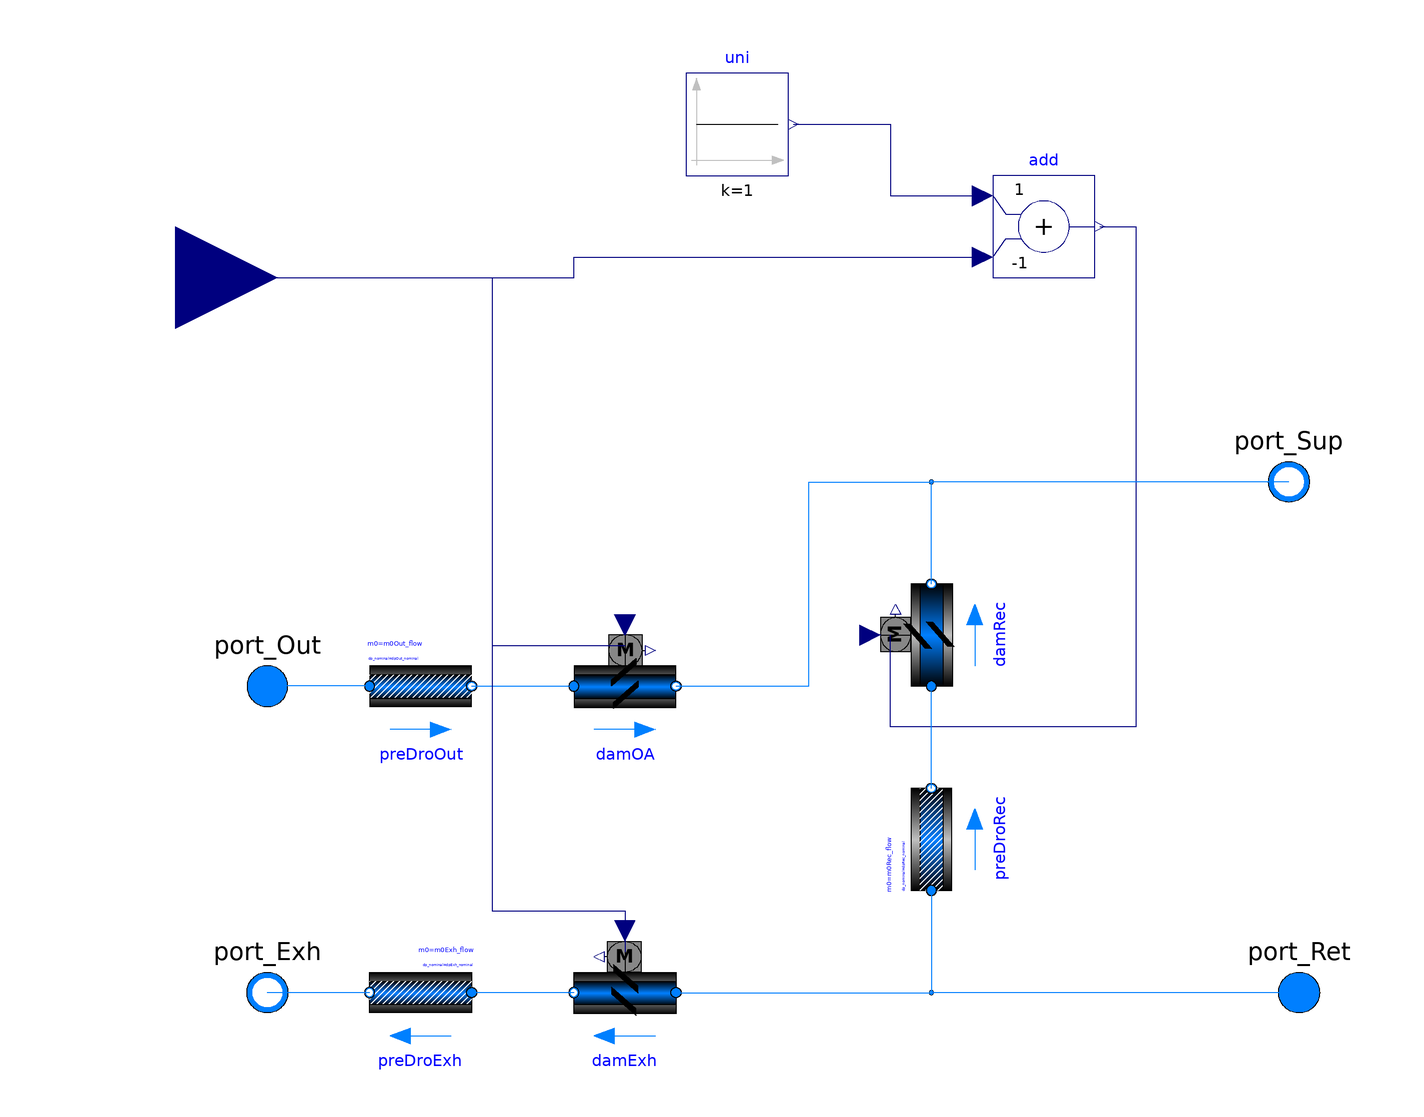

The Modelica model whose source follows is shown above as a component diagram (icons at their Placement, wires along their Line points).

model OAMixingBoxMinimumDamper "Outside air mixing box"
    extends Buildings.BaseClasses.BaseIcon;
    outer Modelica.Fluid.System system "System wide properties";
    replaceable package Medium = 
        Modelica.Media.Interfaces.PartialMedium "Medium in the component" 
      annotation (choicesAllMatching = true);
    import Modelica.Constants;

    parameter Boolean allowFlowReversal = system.allowFlowReversal
      "= true to allow flow reversal, false restricts to design direction (port_a -> port_b)"
      annotation(Dialog(tab="Assumptions"), Evaluate=true);

    Buildings.Fluid.Actuators.Dampers.Exponential damOA(A=AOut,
      redeclare package Medium = Medium,
      m_flow_nominal=m0Out_flow) 
      annotation (Placement(transformation(extent={{-42,-30},{-22,-10}}, rotation=
             0)));
    parameter Modelica.SIunits.Area AOutMin
      "Face area minimum outside air damper";
    parameter Modelica.SIunits.Area AOut "Face area outside air damper";
    Buildings.Fluid.Actuators.Dampers.Exponential damExh(A=AExh,
      redeclare package Medium = Medium,
      m_flow_nominal=m0Exh_flow) "Exhaust air damper" 
      annotation (Placement(transformation(extent={{-22,-90},{-42,-70}}, rotation=
             0)));
    parameter Modelica.SIunits.Area AExh "Face area exhaust air damper";
    Buildings.Fluid.Actuators.Dampers.Exponential damRec(A=ARec,
      redeclare package Medium = Medium,
      m_flow_nominal=m0Rec_flow) "Recirculation air damper" 
                                 annotation (Placement(transformation(
          origin={28,-10},
          extent={{-10,-10},{10,10}},
          rotation=90)));
    parameter Modelica.SIunits.Area ARec "Face area recirculation air damper";

    parameter Modelica.SIunits.MassFlowRate m0OutMin_flow
      "Mass flow rate minimum outside air damper" 
      annotation (Dialog(group="Nominal condition"));
    parameter Modelica.SIunits.Pressure dpOutMin_nominal
      "Pressure drop minimum outside air leg (without damper)" 
       annotation (Dialog(group="Nominal condition"));

    parameter Modelica.SIunits.MassFlowRate m0Out_flow
      "Mass flow rate outside air damper" 
      annotation (Dialog(group="Nominal condition"));
    parameter Modelica.SIunits.Pressure dpOut_nominal
      "Pressure drop outside air leg (without damper)" 
       annotation (Dialog(group="Nominal condition"));

    parameter Modelica.SIunits.MassFlowRate m0Rec_flow
      "Mass flow rate recirculation air damper" 
      annotation (Dialog(group="Nominal condition"));
    parameter Modelica.SIunits.Pressure dpRec_nominal
      "Pressure drop recirculation air leg (without damper)" 
       annotation (Dialog(group="Nominal condition"));

    parameter Modelica.SIunits.MassFlowRate m0Exh_flow
      "Mass flow rate exhaust air damper" 
      annotation (Dialog(group="Nominal condition"));
    parameter Modelica.SIunits.Pressure dpExh_nominal
      "Pressure drop exhaust air leg (without damper)" 
       annotation (Dialog(group="Nominal condition"));

    Buildings.Fluid.FixedResistances.FixedResistanceDpM preDroOut(
                                                             m_flow_nominal=
          m0Out_flow, dp_nominal=dpOut_nominal, redeclare package Medium = Medium)
      "Pressure drop for outside air branch" annotation (Placement(transformation(
            extent={{-82,-30},{-62,-10}}, rotation=0)));
    Buildings.Fluid.FixedResistances.FixedResistanceDpM preDroExh(
                                                             m_flow_nominal=
          m0Exh_flow, dp_nominal=dpExh_nominal, redeclare package Medium = Medium)
      "Pressure drop for exhaust air branch" 
      annotation (Placement(transformation(extent={{-62,-90},{-82,-70}}, rotation=
             0)));
    Buildings.Fluid.FixedResistances.FixedResistanceDpM preDroRec(
                                                             m_flow_nominal=
          m0Rec_flow, dp_nominal=dpRec_nominal, redeclare package Medium = Medium)
      "Pressure drop for recirculation air branch" 
      annotation (Placement(transformation(
          origin={28,-50},
          extent={{-10,-10},{10,10}},
          rotation=90)));
    annotation (Diagram(coordinateSystem(preserveAspectRatio=true,  extent={{-100,
              -100},{100,100}}),
                        graphics),
                         Icon(coordinateSystem(preserveAspectRatio=false, extent={{-100,
              -100},{100,100}}), graphics={
          Rectangle(
            extent={{-96,-14},{-26,-28}},
            lineColor={0,0,255},
            fillColor={0,0,255},
            fillPattern=FillPattern.Solid),
          Rectangle(
            extent={{-38,28},{92,14}},
            lineColor={0,0,255},
            fillColor={0,0,255},
            fillPattern=FillPattern.Solid),
          Rectangle(
            extent={{-96,22},{-26,16}},
            lineColor={0,0,255},
            fillColor={0,0,255},
            fillPattern=FillPattern.Solid),
          Rectangle(
            extent={{-94,-74},{96,-86}},
            lineColor={0,0,255},
            fillColor={0,0,255},
            fillPattern=FillPattern.Solid),
          Rectangle(
            extent={{6,28},{18,-74}},
            lineColor={0,0,255},
            fillColor={0,0,255},
            fillPattern=FillPattern.Solid),
          Rectangle(
            extent={{-38,28},{-26,-26}},
            lineColor={0,0,255},
            fillColor={0,0,255},
            fillPattern=FillPattern.Solid),
          Polygon(
            points={{-82,6},{-64,32},{-56,32},{-74,6},{-82,6}},
            lineColor={0,0,0},
            fillColor={0,0,0},
            fillPattern=FillPattern.Solid),
          Polygon(
            points={{-84,-34},{-66,-8},{-58,-8},{-76,-34},{-84,-34}},
            lineColor={0,0,0},
            fillColor={0,0,0},
            fillPattern=FillPattern.Solid),
          Polygon(
            points={{-54,-92},{-36,-66},{-28,-66},{-46,-92},{-54,-92}},
            lineColor={0,0,0},
            fillColor={0,0,0},
            fillPattern=FillPattern.Solid),
          Polygon(
            points={{-2,-42},{16,-16},{24,-16},{6,-42},{-2,-42}},
            lineColor={0,0,0},
            fillColor={0,0,0},
            fillPattern=FillPattern.Solid),
          Polygon(
            points={{66,28},{88,20},{66,14},{66,28}},
            lineColor={0,0,0},
            fillColor={0,0,0},
            fillPattern=FillPattern.Solid),
          Rectangle(
            extent={{48,22},{68,20}},
            lineColor={0,0,0},
            fillColor={0,0,0},
            fillPattern=FillPattern.Solid),
          Rectangle(
            extent={{74,-80},{94,-82}},
            lineColor={0,0,0},
            fillColor={0,0,0},
            fillPattern=FillPattern.Solid),
          Polygon(
            points={{76,-74},{52,-80},{76,-86},{76,-74}},
            lineColor={0,0,0},
            fillColor={0,0,0},
            fillPattern=FillPattern.Solid),
          Text(
            extent={{-102,72},{-76,50}},
            lineColor={0,0,255},
            fillColor={0,0,0},
            fillPattern=FillPattern.Solid,
            textString="y"),
          Text(
            extent={{-96,110},{-70,88}},
            lineColor={0,0,255},
            fillColor={0,0,0},
            fillPattern=FillPattern.Solid,
            textString="yMin")}),
      Documentation(revisions="<html>
<ul>
<li>
July 20, 2007 by Michael Wetter:<br>
First implementation.
</li>
</ul>
</html>",   info="<html>
<p>
Model of an outside air mixing box with air dampers and a flow path for the minimum outside air flow rate.
</p>
</html>"));
    Modelica.Fluid.Interfaces.FluidPort_a port_Out(redeclare package Medium = 
          Medium, m_flow(start=0, min=if allowFlowReversal then -Constants.inf else 
                  0))
      "Fluid connector a (positive design flow direction is from port_a to port_b)"
      annotation (Placement(transformation(extent={{-112,-30},{-92,-10}},
            rotation=0)));
    Modelica.Fluid.Interfaces.FluidPort_b port_Exh(redeclare package Medium = 
          Medium, m_flow(start=0, max=if allowFlowReversal then +Constants.inf else 
                  0))
      "Fluid connector b (positive design flow direction is from port_a to port_b)"
      annotation (Placement(transformation(extent={{-92,-90},{-112,-70}},
            rotation=0)));
    Modelica.Fluid.Interfaces.FluidPort_a port_Ret(redeclare package Medium = 
          Medium, m_flow(start=0, min=if allowFlowReversal then -Constants.inf else 
                  0))
      "Fluid connector a (positive design flow direction is from port_a to port_b)"
      annotation (Placement(transformation(extent={{110,-90},{90,-70}}, rotation=
              0)));
    Modelica.Fluid.Interfaces.FluidPort_b port_Sup(redeclare package Medium = 
          Medium, m_flow(start=0, max=if allowFlowReversal then +Constants.inf else 
                  0))
      "Fluid connector b (positive design flow direction is from port_a to port_b)"
      annotation (Placement(transformation(extent={{108,10},{88,30}}, rotation=0)));
    Modelica.Blocks.Interfaces.RealInput y
      "Damper position (0: closed, 1: open)" 
      annotation (Placement(transformation(extent={{-140,40},{-100,80}}, rotation=
             0)));
    Modelica.Blocks.Sources.Constant uni(k=1) "Unity signal" 
      annotation (Placement(transformation(extent={{-20,80},{0,100}}, rotation=0)));

    Modelica.Blocks.Math.Add add(k2=-1) 
                               annotation (Placement(transformation(extent={{40,
              60},{60,80}}, rotation=0)));
  protected
    Modelica.Fluid.Interfaces.FluidPort_b port_Ret1(redeclare package Medium = 
          Medium) annotation (Placement(transformation(extent={{27,-81},{29,-79}},
            rotation=0)));
  protected
    Modelica.Fluid.Interfaces.FluidPort_b port_b1(redeclare package Medium = 
          Medium) annotation (Placement(transformation(extent={{27,19},{29,21}},
            rotation=0)));
  equation
    connect(preDroOut.port_b, damOA.port_a)    annotation (Line(points={{-62,-20},
            {-42,-20}}, color={0,127,255}));
    connect(y, damOA.y) annotation (Line(points={{-120,60},{-58,60},{-58,-12},{
            -32,-12}}, color={0,0,127}));
    connect(y, damExh.y) annotation (Line(points={{-120,60},{-58,60},{-58,-64},
            {-32,-64},{-32,-68},{-32,-72}},
                                         color={0,0,127}));
    connect(damExh.port_b, preDroExh.port_a) annotation (Line(points={{-42,-80},{
            -62,-80}}, color={0,127,255}));
    connect(preDroExh.port_b, port_Exh) annotation (Line(points={{-82,-80},{-102,
            -80}}, color={0,127,255}));
    connect(preDroOut.port_a, port_Out) annotation (Line(points={{-82,-20},{-102,
            -20}}, color={0,127,255}));
    connect(uni.y, add.u1) annotation (Line(points={{1,90},{20,90},{20,76},{38,76}},
          color={0,0,127}));
    connect(y, add.u2) annotation (Line(points={{-120,60},{-42,60},{-42,64},{38,
            64}}, color={0,0,127}));
    connect(add.y, damRec.y) annotation (Line(points={{61,70},{68,70},{68,-28},
            {20,-28},{20,-10}},color={0,0,127}));
    connect(port_Ret, port_Ret1) annotation (Line(points={{100,-80},{28,-80}},
          color={0,127,255}));
    connect(preDroRec.port_a, port_Ret1) annotation (Line(points={{28,-60},{28,
            -80}}, color={0,127,255}));
    connect(damExh.port_a, port_Ret1) annotation (Line(points={{-22,-80},{28,-80}},
          color={0,127,255}));
    connect(port_Sup, port_b1) 
      annotation (Line(points={{98,20},{28,20}}, color={0,127,255}));
    connect(damRec.port_b, port_b1) 
      annotation (Line(points={{28,0},{28,20}},            color={0,127,255}));
    connect(damOA.port_b, port_b1) annotation (Line(points={{-22,-20},{4,-20},{4,
            20},{28,20}}, color={0,127,255}));
    connect(preDroRec.port_b, damRec.port_a) annotation (Line(points={{28,-40},{
            28,-20}}, color={0,127,255}));
  end OAMixingBoxMinimumDamper;